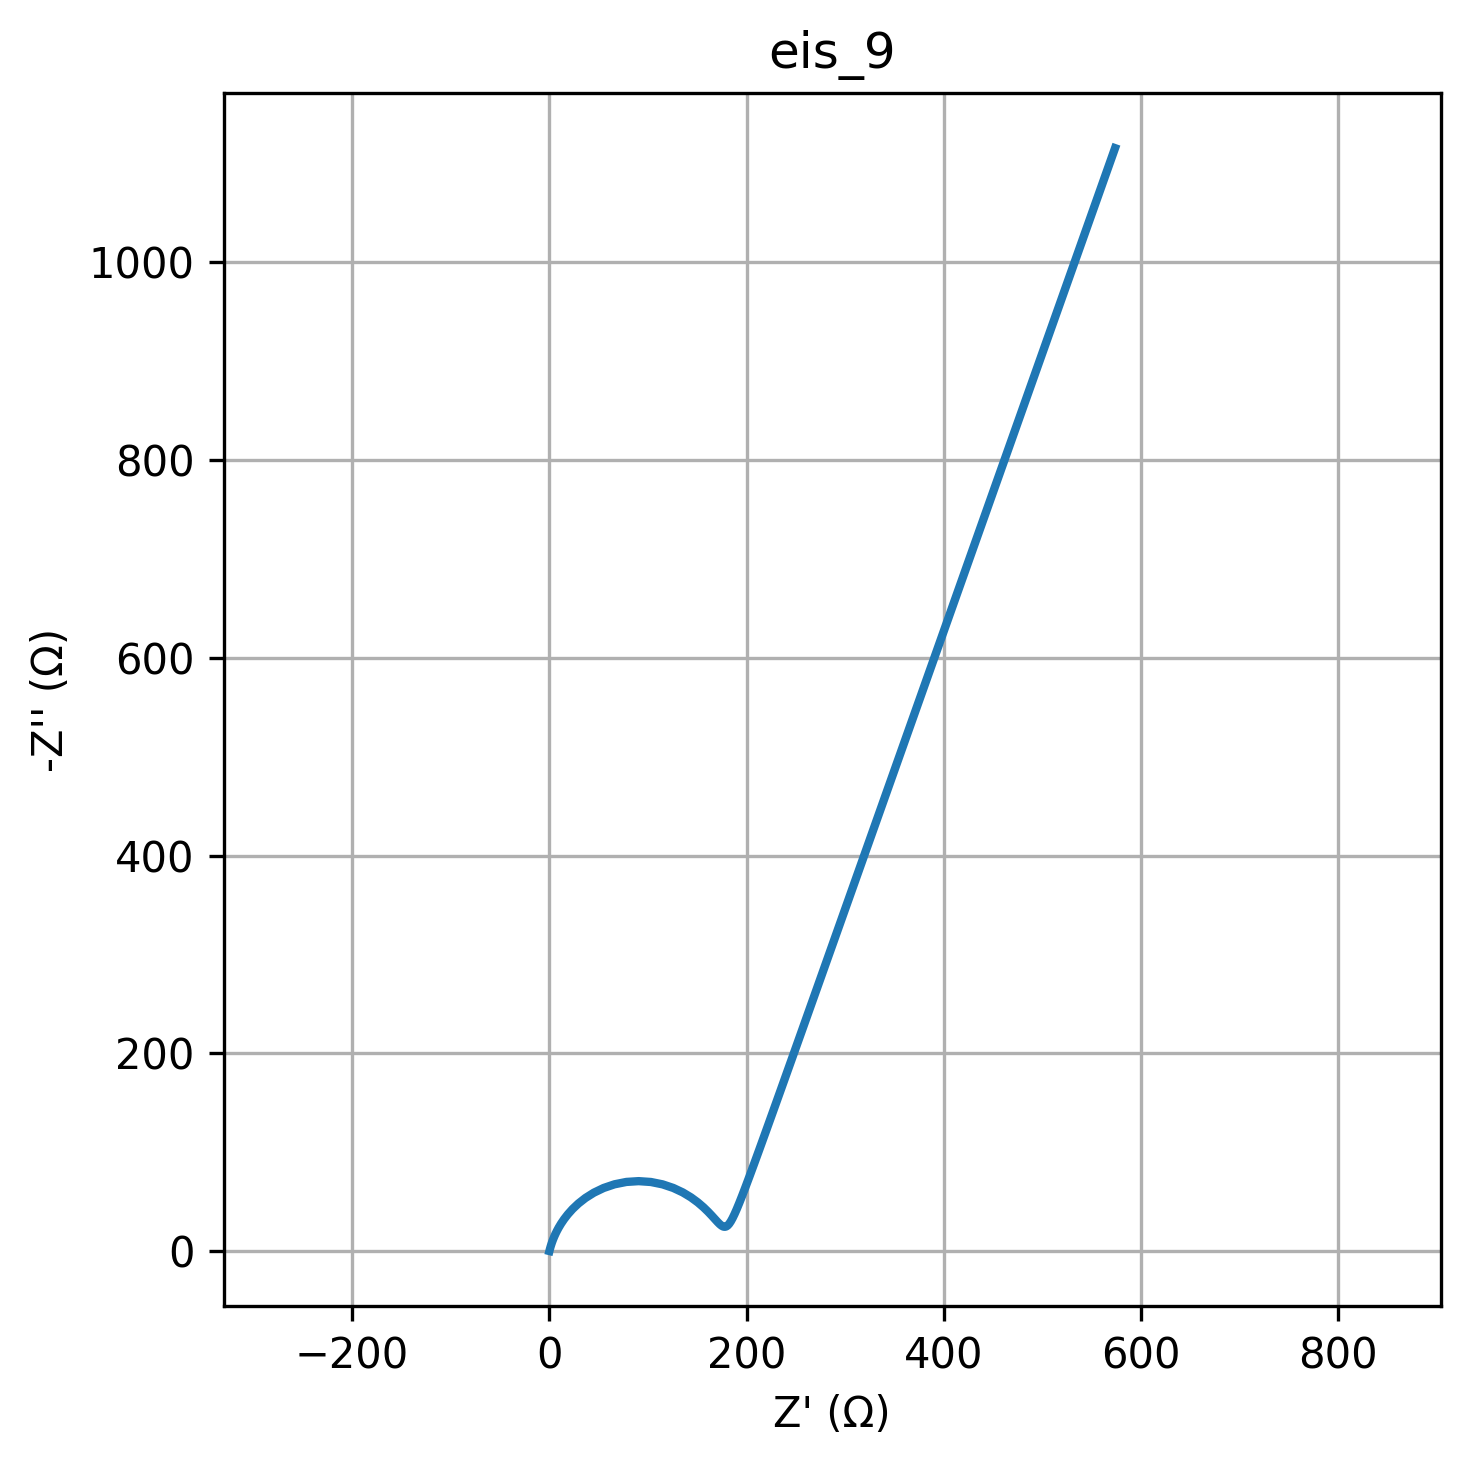

Data behind this chart, as committed beside it:
freq, Z_real, Z_imag
0.01, 573.8, -1115
0.01226, 515.2, -950.5
0.01504, 465.3, -810.3
0.01844, 422.8, -690.8
0.02262, 386.6, -588.9
0.02774, 355.6, -502.1
0.03401, 329.3, -428.1
0.04171, 306.8, -365
0.05115, 287.7, -311.3
0.06273, 271.3, -265.5
0.07693, 257.4, -226.5
0.09434, 245.5, -193.2
0.1157, 235.4, -165
0.1419, 226.7, -140.9
0.174, 219.3, -120.4
0.2134, 213, -103
0.2617, 207.6, -88.25
0.3209, 203, -75.75
0.3935, 199, -65.19
0.4826, 195.6, -56.31
0.5918, 192.6, -48.87
0.7257, 190.1, -42.7
0.89, 187.8, -37.63
1.091, 185.8, -33.53
1.338, 184.1, -30.31
1.641, 182.4, -27.87
2.013, 180.9, -26.17
2.468, 179.4, -25.15
3.027, 177.9, -24.79
3.712, 176.4, -25.07
4.552, 174.7, -25.98
5.583, 172.8, -27.52
6.846, 170.6, -29.7
8.396, 168, -32.53
10.3, 164.9, -35.98
12.63, 161, -40.02
15.48, 156.3, -44.57
18.99, 150.6, -49.5
23.29, 143.6, -54.6
28.56, 135.3, -59.58
35.02, 125.7, -64.09
42.94, 114.8, -67.73
52.66, 103, -70.12
64.58, 90.61, -70.97
79.2, 78.16, -70.17
97.13, 66.16, -67.79
119.1, 55.06, -64.05
146.1, 45.18, -59.31
179.1, 36.64, -53.96
219.7, 29.47, -48.35
269.4, 23.57, -42.78
330.4, 18.8, -37.47
405.1, 14.98, -32.54
496.8, 11.95, -28.08
609.3, 9.554, -24.11
747.2, 7.661, -20.61
916.3, 6.166, -17.56
1124, 4.982, -14.92
1378, 4.041, -12.66
1690, 3.292, -10.72
... 20 more rows
